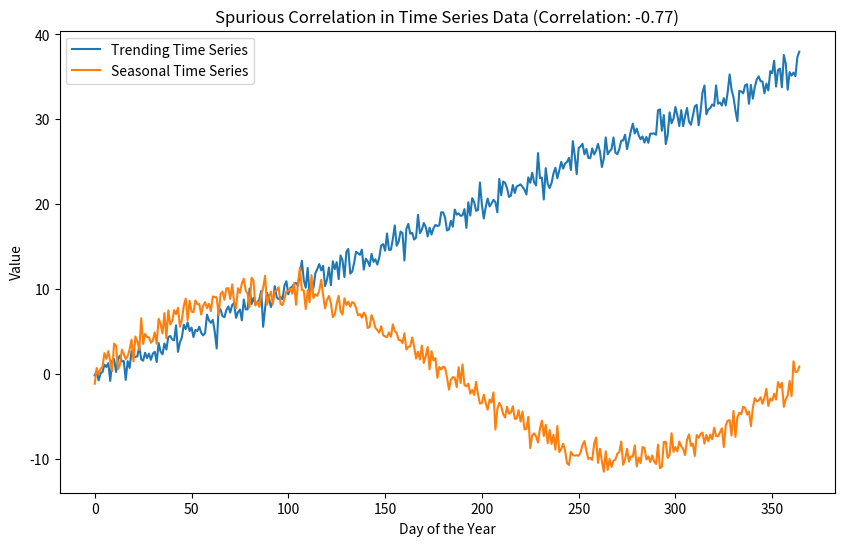

Write Python code to recreate this figure.
import numpy as np
import matplotlib.pyplot as plt

# Seed the random number generator for different results on each run
np.random.seed(None)

# Generate a time series for the x-axis (e.g., days, years)
time = np.arange(0, 365, 1)  # Simulating daily data for a year

# Generate a trending time series (linearly increasing with some noise)
trend_series = time * 0.1 + np.random.normal(0, 1, len(time))

# Generate a seasonal time series (simulating annual seasonality with noise)
seasonal_series = np.sin(time * 2 * np.pi / 365) * 10 + np.random.normal(0, 1, len(time))

# Calculate the correlation coefficient between the two datasets
correlation_time_series = np.corrcoef(trend_series, seasonal_series)[0, 1]

# Plot the data
plt.figure(figsize=(10, 6))
plt.plot(time, trend_series, label='Trending Time Series')
plt.plot(time, seasonal_series, label='Seasonal Time Series')
plt.title(f'Spurious Correlation in Time Series Data (Correlation: {correlation_time_series:.2f})')
plt.xlabel('Day of the Year')
plt.ylabel('Value')
plt.legend()
plt.show()
